Run: headless pygame with SDL's dummy video driver; simulated clock (each Clock.tick advances the game by its frame time, no real sleeping); random seed 0; keys injected as events and as key.get_pressed() state; no mouse input; restart key R tapped at the start of phases 3 and 4.
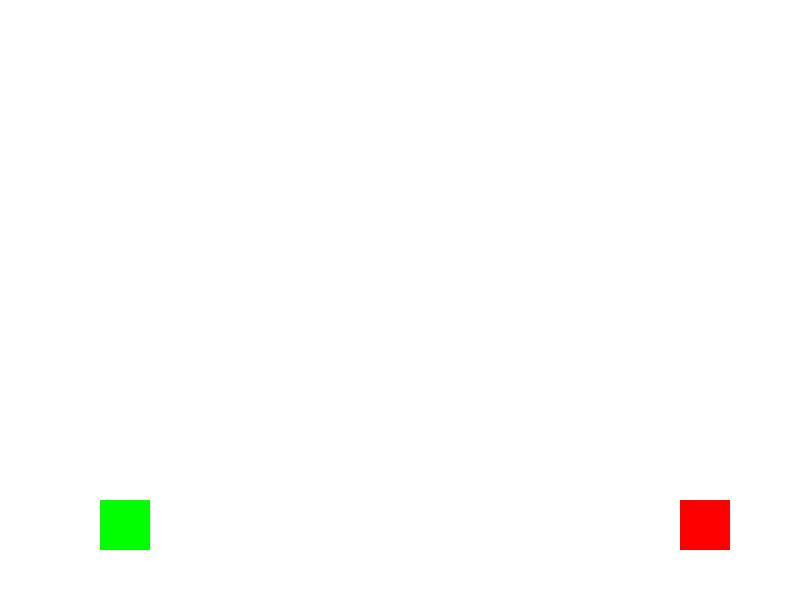
Frame 1 of 4 · flips 1–60 · no input
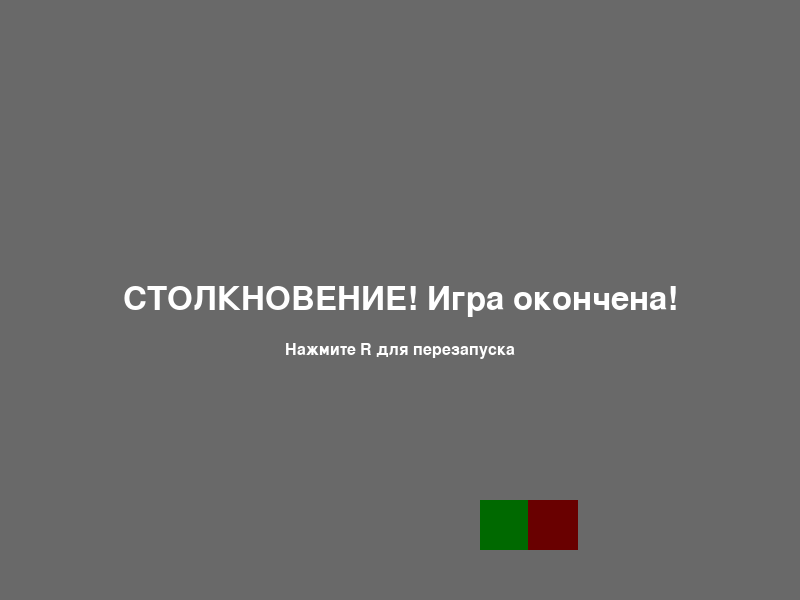
Frame 2 of 4 · flips 61–180 · tapped SPACE, RETURN · held RIGHT (→), D
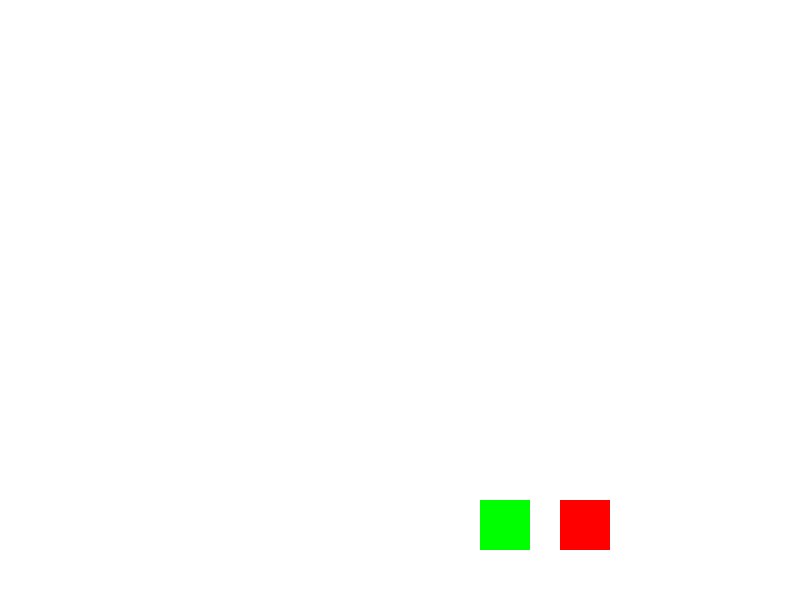
Frame 3 of 4 · flips 181–300 · tapped R · held DOWN (↓), S
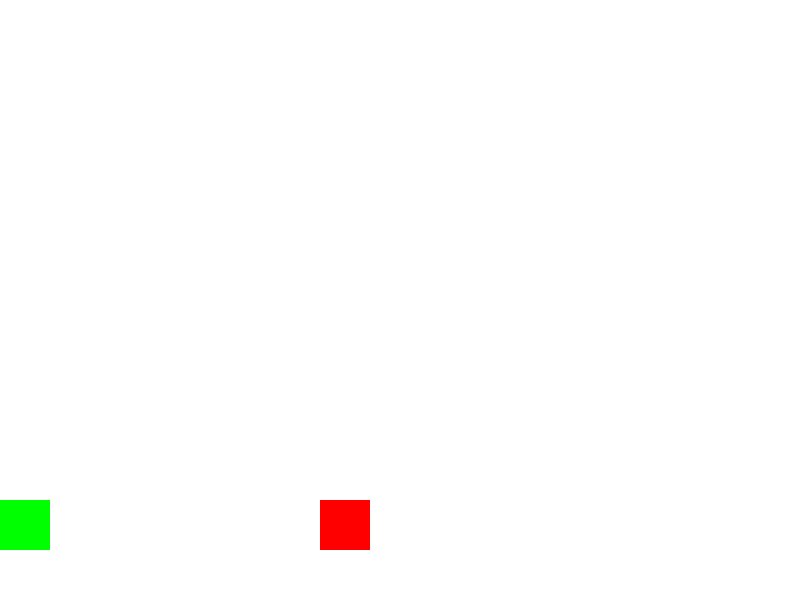
Frame 4 of 4 · flips 301–420 · tapped R · held LEFT (←), A, UP (↑), W

The pygame program that drew these frames:

import pygame
import random

pygame.init()

SCREEN_WIDTH = 800
SCREEN_HEIGHT = 600
screen = pygame.display.set_mode((SCREEN_WIDTH, SCREEN_HEIGHT))
pygame.display.set_caption("Демонстрация столкновения")

# Цвета
WHITE = (255, 255, 255)
RED = (255, 0, 0)
BLUE = (0, 0, 255)
GREEN = (0, 255, 0)
BLACK = (0, 0, 0)

# Размеры объектов
PLAYER_SIZE = 50
ENEMY_SIZE = 50

class Player:
    def __init__(self, x, y):
        self.x = x
        self.y = y
        self.width = PLAYER_SIZE
        self.height = PLAYER_SIZE
        self.speed = 5
        self.rect = pygame.Rect(self.x, self.y, self.width, self.height)

    def move(self, direction):
        if direction == "left":
            self.x -= self.speed
        elif direction == "right":
            self.x += self.speed

        # Ограничение движения в пределах экрана
        if self.x < 0:
            self.x = 0
        if self.x > SCREEN_WIDTH - self.width:
            self.x = SCREEN_WIDTH - self.width

        self.rect.x = self.x

    def draw(self, screen):
        pygame.draw.rect(screen, GREEN, self.rect)

class Enemy:
    def __init__(self, x, y):
        self.x = x
        self.y = y
        self.width = ENEMY_SIZE
        self.height = ENEMY_SIZE
        self.speed = 2
        self.rect = pygame.Rect(self.x, self.y, self.width, self.height)

    def move_towards_player(self, player_x):
        """Двигает врага в направлении игрока по оси X"""
        if self.x < player_x:
            # Игрок справа, двигаемся вправо
            self.x += self.speed
        elif self.x > player_x:
            # Игрок слева, двигаемся влево
            self.x -= self.speed

        # Ограничение движения в пределах экрана
        if self.x < -self.width:
            self.x = -self.width
        if self.x > SCREEN_WIDTH:
            self.x = SCREEN_WIDTH

        self.rect.x = self.x

    def is_off_screen(self):
        """Проверяет, ушел ли враг за пределы экрана"""
        return self.x < -self.width or self.x > SCREEN_WIDTH

    def draw(self, screen):
        pygame.draw.rect(screen, RED, self.rect)

def check_collision(rect1, rect2):
    """Проверяет столкновение между двумя прямоугольниками"""
    return rect1.colliderect(rect2)

def spawn_enemy():
    """Создает нового врага за пределами экрана"""
    side = random.choice(["left", "right"])
    if side == "left":
        x = -ENEMY_SIZE
    else:
        x = SCREEN_WIDTH
    y = SCREEN_HEIGHT - ENEMY_SIZE - 50
    return Enemy(x, y)

def main():
    player = Player(100, SCREEN_HEIGHT - PLAYER_SIZE - 50)
    enemy = spawn_enemy()

    clock = pygame.time.Clock()
    running = True
    game_over = False

    while running:
        clock.tick(60)
        screen.fill(WHITE)

        # Обработка событий
        for event in pygame.event.get():
            if event.type == pygame.QUIT:
                running = False

            if event.type == pygame.KEYDOWN:
                if event.key == pygame.K_r and game_over:
                    # Перезапуск игры
                    game_over = False
                    player.x = 100
                    player.y = SCREEN_HEIGHT - PLAYER_SIZE - 50
                    enemy = spawn_enemy()
                elif event.key == pygame.K_ESCAPE:
                    running = False

        # Управление игроком (только если игра не окончена)
        if not game_over:
            keys = pygame.key.get_pressed()
            if keys[pygame.K_LEFT]:
                player.move("left")
            if keys[pygame.K_RIGHT]:
                player.move("right")

            # Враг двигается к игроку
            enemy.move_towards_player(player.x)

            # Если враг ушел за пределы экрана, создаем нового
            if enemy.is_off_screen():
                enemy = spawn_enemy()

            # Проверка столкновения
            if check_collision(player.rect, enemy.rect):
                game_over = True

        # Рисование объектов
        player.draw(screen)
        enemy.draw(screen)

        # Экран окончания игры
        if game_over:
            # Полупрозрачный фон
            overlay = pygame.Surface((SCREEN_WIDTH, SCREEN_HEIGHT), pygame.SRCALPHA)
            overlay.fill((0, 0, 0, 150))
            screen.blit(overlay, (0, 0))

            # Сообщение об окончании
            font = pygame.font.Font(None, 48)
            text = font.render("СТОЛКНОВЕНИЕ! Игра окончена!", True, WHITE)
            text_rect = text.get_rect(center=(SCREEN_WIDTH // 2, SCREEN_HEIGHT // 2))
            screen.blit(text, text_rect)

            # Подсказка
            small_font = pygame.font.Font(None, 24)
            hint = small_font.render("Нажмите R для перезапуска", True, WHITE)
            hint_rect = hint.get_rect(center=(SCREEN_WIDTH // 2, SCREEN_HEIGHT // 2 + 50))
            screen.blit(hint, hint_rect)

        pygame.display.flip()

if __name__ == "__main__":
    main()
